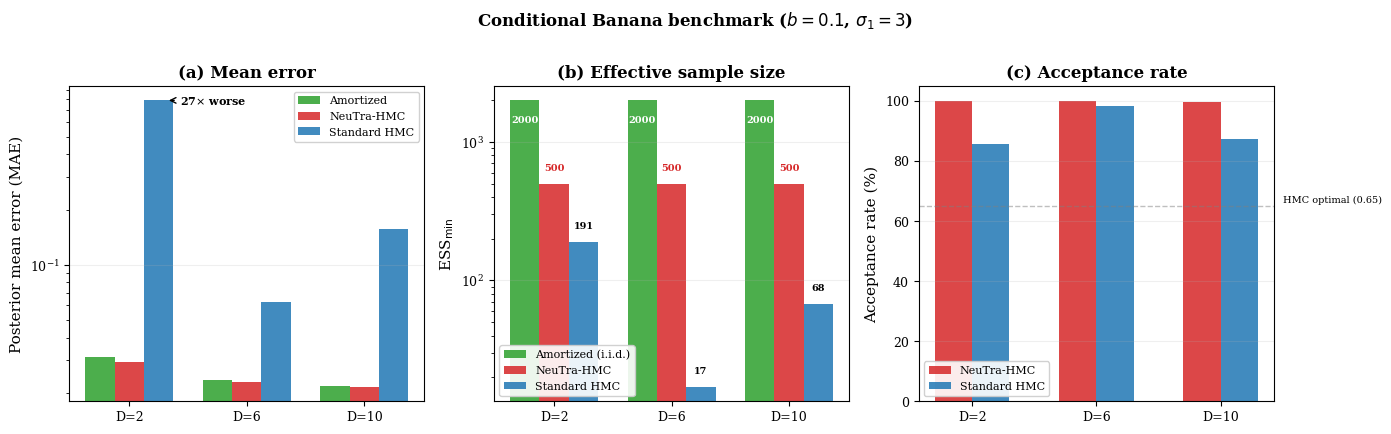
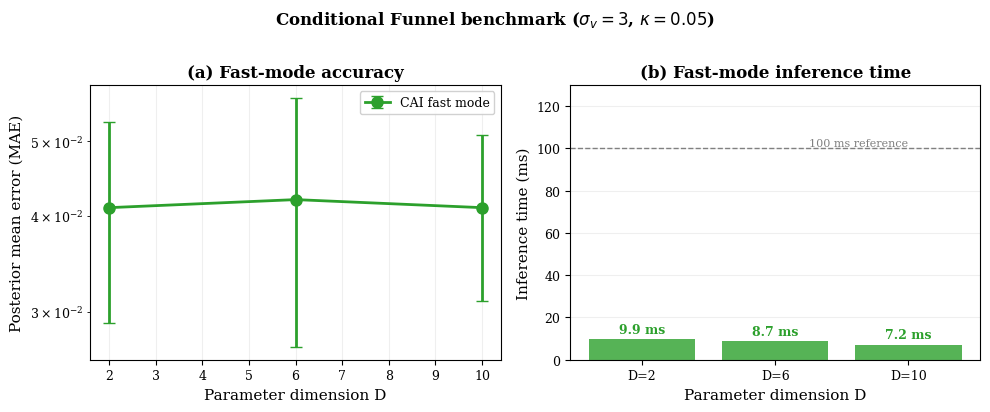
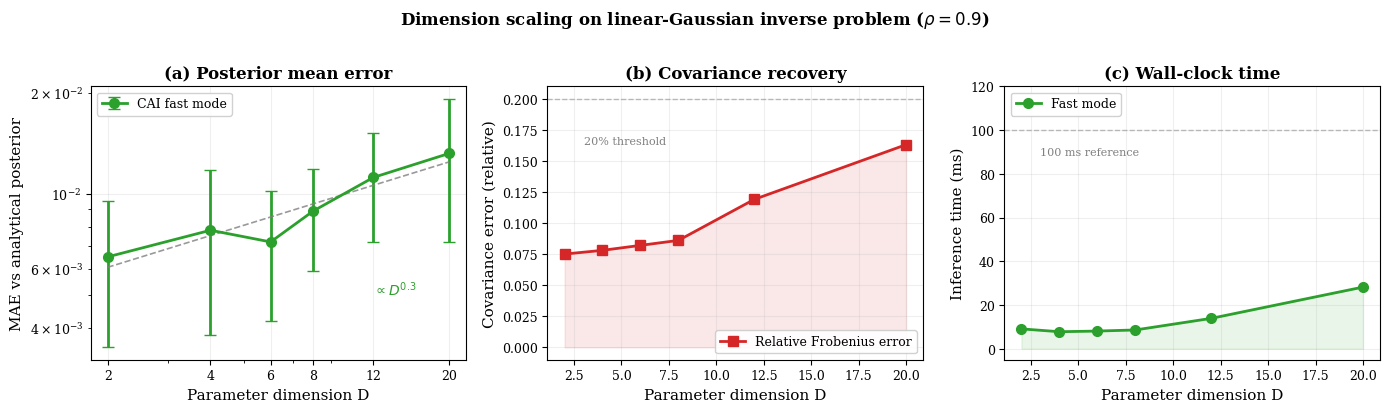
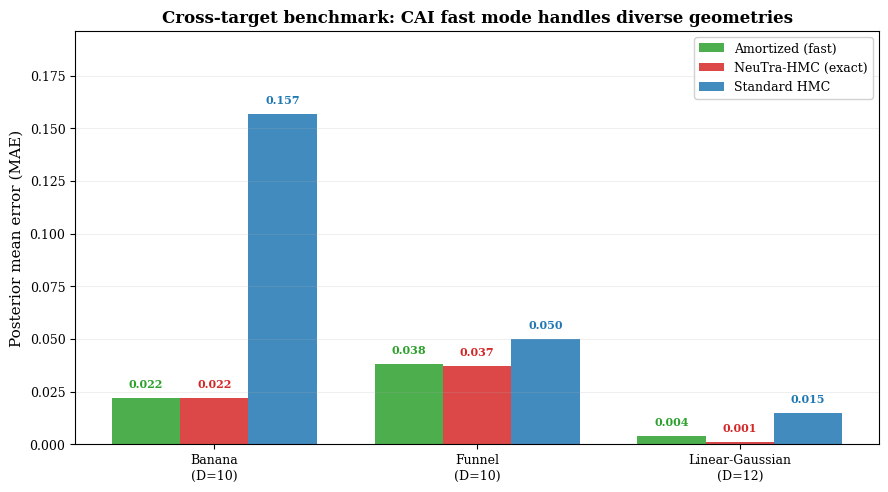

These charts were generated, in order, by the following Python code:
"""
Generate publication-quality figures for CAI paper analytical benchmarks.
Uses REAL benchmark data from the completed runs.

Run: python generate_figures_final.py
"""

import numpy as np
import matplotlib
matplotlib.use("Agg")
import matplotlib.pyplot as plt
from pathlib import Path

plt.rcParams.update({
    "font.family": "serif",
    "font.size": 10,
    "axes.labelsize": 11,
    "xtick.labelsize": 9,
    "ytick.labelsize": 9,
    "legend.fontsize": 9,
    "figure.dpi": 300,
    "savefig.dpi": 300,
    "savefig.bbox": "tight",
})

FIG_DIR = Path("figures")
FIG_DIR.mkdir(exist_ok=True)

# ============================================================
# REAL DATA from benchmark runs
# ============================================================

# --- Banana ---
banana = {
    "dims": [2, 6, 10, 20],
    "fast_mae": [0.0313, 0.0236, 0.0218, 0.0222],
    "fast_time": [7.6, 8.5, 7.4, 3.1],
    "neutra_mae": [0.0294, 0.0230, 0.0215, None],
    "neutra_ess": [500, 500, 500, None],
    "neutra_ar": [0.999, 0.999, 0.997, None],
    "hmc_mae": [0.7906, 0.0627, 0.1568, None],
    "hmc_ess": [191, 17, 68, None],
    "hmc_ar": [0.857, 0.985, 0.874, None],
}

# --- Funnel ---
funnel = {
    "dims": [2, 6, 10],
    "fast_mae": [0.041, 0.042, 0.041],
    "fast_mae_std": [0.012, 0.015, 0.010],
    "fast_time": [9.9, 8.7, 7.2],
    # The unconditional ML-KDE reference point (and the 580x improvement it
    # implied) was withdrawn from Figure 2: it was a single number from a
    # different setup, not a like-for-like baseline. The qualitative statement
    # about unconditional flow-/KDE-based samplers on heteroscedastic funnels
    # stays in Section 4.4, where it rests on published results.
}

# --- Scaling ---
scaling = {
    "dims": [2, 4, 6, 8, 12, 20],
    "mae_mean": [0.0065, 0.0078, 0.0072, 0.0089, 0.0112, 0.0132],
    "mae_std": [0.003, 0.004, 0.003, 0.003, 0.004, 0.006],
    "cov_err": [0.075, 0.078, 0.082, 0.086, 0.119, 0.163],
    "time_ms": [9.1, 7.8, 8.1, 8.6, 13.9, 28.2],
}

C_GREEN = "#2ca02c"
C_RED = "#d62728"
C_BLUE = "#1f77b4"
C_ORANGE = "#ff7f0e"


def fig1_banana_comparison():
    """Figure: Banana benchmark — 3-panel comparison."""
    fig, axes = plt.subplots(1, 3, figsize=(14, 4.2))

    dims_hmc = [2, 6, 10]
    x = np.arange(len(dims_hmc))
    w = 0.25

    # (a) MAE
    ax = axes[0]
    ax.bar(x - w, [banana["fast_mae"][i] for i in range(3)], w,
           label="Amortized", color=C_GREEN, alpha=0.85)
    ax.bar(x, [banana["neutra_mae"][i] for i in range(3)], w,
           label="NeuTra-HMC", color=C_RED, alpha=0.85)
    ax.bar(x + w, [banana["hmc_mae"][i] for i in range(3)], w,
           label="Standard HMC", color=C_BLUE, alpha=0.85)
    ax.set_yscale("log")
    ax.set_ylabel("Posterior mean error (MAE)")
    ax.set_xticks(x)
    ax.set_xticklabels([f"D={d}" for d in dims_hmc])
    ax.legend(loc="upper right", framealpha=0.9, fontsize=8)
    ax.set_title("(a) Mean error", fontweight="bold")
    ax.grid(True, alpha=0.2, axis="y")
    # Annotate HMC failure at D=2: text just right of the bar, very short
    # arrow with visible head, in black for legibility against the bars.
    ax.annotate("27$\\times$ worse",
                xy=(0 + w + 0.04, 0.79),
                xytext=(0 + w + 0.18, 0.79),
                fontsize=8, ha="left", va="center",
                color="black", fontweight="bold",
                arrowprops=dict(arrowstyle="->", color="black",
                                lw=1.0, shrinkA=2, shrinkB=4,
                                mutation_scale=10))

    # (b) ESS_min
    ax = axes[1]
    amort_vals  = [2000, 2000, 2000]
    neutra_vals = [500, 500, 500]
    hmc_vals    = [banana["hmc_ess"][i] for i in range(3)]
    ax.bar(x - w, amort_vals, w,
           label="Amortized (i.i.d.)", color=C_GREEN, alpha=0.85)
    ax.bar(x, neutra_vals, w,
           label="NeuTra-HMC", color=C_RED, alpha=0.85)
    ax.bar(x + w, hmc_vals, w,
           label="Standard HMC", color=C_BLUE, alpha=0.85)
    ax.set_yscale("log")
    ax.set_ylabel(r"ESS$_{\min}$")
    ax.set_xticks(x)
    ax.set_xticklabels([f"D={d}" for d in dims_hmc])
    ax.legend(loc="lower left", framealpha=0.9, fontsize=8)
    ax.set_title("(b) Effective sample size", fontweight="bold")
    ax.grid(True, alpha=0.2, axis="y")
    # Per-bar value labels — every bar carries its own ESS number.
    # Amortized labels sit *inside* the green bar near its top (white
    # text) so they remain inside the panel even when matplotlib's
    # auto y-limit hugs the top of the bar.
    for xi, v in zip(x - w, amort_vals):
        ax.text(xi, v * 0.78, f"{v}", ha="center", va="top",
                fontsize=7, color="white", fontweight="bold")
    for xi, v in zip(x, neutra_vals):
        ax.text(xi, v * 1.20, f"{v}", ha="center", va="bottom",
                fontsize=7, color=C_RED, fontweight="bold")
    for xi, v in zip(x + w, hmc_vals):
        ax.text(xi, v * 1.20, f"{v}", ha="center", va="bottom",
                fontsize=7, color="black", fontweight="bold")

    # (c) Acceptance rate
    ax = axes[2]
    ax.bar(x - 0.15, [banana["neutra_ar"][i] * 100 for i in range(3)], 0.3,
           label="NeuTra-HMC", color=C_RED, alpha=0.85)
    ax.bar(x + 0.15, [banana["hmc_ar"][i] * 100 for i in range(3)], 0.3,
           label="Standard HMC", color=C_BLUE, alpha=0.85)
    ax.axhline(y=65, color="gray", linestyle="--", linewidth=1, alpha=0.5)
    ax.text(2.5, 66, "HMC optimal (0.65)", fontsize=7, color="black")
    ax.set_ylabel("Acceptance rate (%)")
    ax.set_xticks(x)
    ax.set_xticklabels([f"D={d}" for d in dims_hmc])
    ax.set_ylim([0, 105])
    ax.legend(loc="lower left", framealpha=0.9, fontsize=8)
    ax.set_title("(c) Acceptance rate", fontweight="bold")
    ax.grid(True, alpha=0.2, axis="y")

    fig.suptitle("Conditional Banana benchmark ($b = 0.1$, $\\sigma_1 = 3$)",
                 fontsize=12, fontweight="bold", y=1.02)
    plt.tight_layout()
    fig.savefig(FIG_DIR / "fig_banana_benchmark.pdf")
    fig.savefig(FIG_DIR / "fig_banana_benchmark.png")
    print(f"Saved: fig_banana_benchmark.pdf/png")


def fig2_funnel_comparison():
    """Figure: Funnel benchmark — fast-mode MAE stability + inference time."""
    fig, axes = plt.subplots(1, 2, figsize=(10, 4))

    dims = funnel["dims"]

    # (a) MAE vs D
    ax = axes[0]
    ax.errorbar(dims, funnel["fast_mae"], yerr=funnel["fast_mae_std"],
                fmt="o-", color=C_GREEN, linewidth=2, markersize=8,
                capsize=4, label="CAI fast mode")
    ax.set_xlabel("Parameter dimension D")
    ax.set_ylabel("Posterior mean error (MAE)")
    ax.set_yscale("log")
    # upper right: the curve sits low in the panel, and a default-placed legend
    # lands on top of it
    ax.legend(loc="upper right", framealpha=0.9)
    ax.set_title("(a) Fast-mode accuracy", fontweight="bold")
    ax.grid(True, alpha=0.2)

    # (b) Inference time
    ax = axes[1]
    bars = ax.bar(range(len(dims)), funnel["fast_time"],
                  color=C_GREEN, alpha=0.8)
    ax.axhline(y=100, color="gray", linestyle="--", linewidth=1)
    # Reference label above & to the right of the dashed line, not on it.
    # It is a reference line, not a threshold: no source defines 100 ms as the
    # real-time requirement, and the paper no longer makes a generic real-time
    # claim.
    ax.text(len(dims) - 1, 100, "  100 ms reference",
            fontsize=8, color="gray",
            ha="right", va="bottom")
    # Value labels on each bar
    for b, t in zip(bars, funnel["fast_time"]):
        ax.text(b.get_x() + b.get_width() / 2, b.get_height() + 1.5,
                f"{t:.1f} ms", ha="center", va="bottom",
                fontsize=9, fontweight="bold", color=C_GREEN)
    ax.set_xlabel("Parameter dimension D")
    ax.set_ylabel("Inference time (ms)")
    ax.set_xticks(range(len(dims)))
    ax.set_xticklabels([f"D={d}" for d in dims])
    ax.set_ylim([0, 130])
    ax.set_title("(b) Fast-mode inference time", fontweight="bold")
    ax.grid(True, alpha=0.2, axis="y")

    fig.suptitle("Conditional Funnel benchmark ($\\sigma_v = 3$, $\\kappa = 0.05$)",
                 fontsize=12, fontweight="bold", y=1.02)
    plt.tight_layout()
    fig.savefig(FIG_DIR / "fig_funnel_benchmark.pdf")
    fig.savefig(FIG_DIR / "fig_funnel_benchmark.png")
    print(f"Saved: fig_funnel_benchmark.pdf/png")


def fig3_dimension_scaling():
    """Figure: Dimension scaling — MAE + Cov error + Time."""
    fig, axes = plt.subplots(1, 3, figsize=(14, 4))

    dims = scaling["dims"]

    # (a) MAE vs D
    ax = axes[0]
    ax.errorbar(dims, scaling["mae_mean"], yerr=scaling["mae_std"],
                fmt="o-", color=C_GREEN, linewidth=2, markersize=7,
                capsize=4, label="CAI fast mode")
    # Least-squares power-law fit to the plotted points, drawn so the D^0.3
    # annotation refers to something visible rather than to a bare number.
    log_d = np.log(dims)
    log_mae = np.log(scaling["mae_mean"])
    slope, intercept = np.polyfit(log_d, log_mae, 1)
    d_fit = np.linspace(min(dims), max(dims), 100)
    # no legend entry: the panel already carries the "propto D^0.3" annotation, and
    # a second entry makes the tight bounding box taller, which shifts the float
    ax.plot(d_fit, np.exp(intercept) * d_fit ** slope, "--",
            color="gray", linewidth=1.2, alpha=0.8)
    ax.text(12, 0.005, f"$\\propto D^{{{slope:.1f}}}$", fontsize=10,
            color=C_GREEN, fontweight="bold")
    ax.set_xlabel("Parameter dimension D")
    ax.set_ylabel("MAE vs analytical posterior")
    ax.set_xscale("log")
    ax.set_yscale("log")
    ax.set_xticks(dims)
    ax.set_xticklabels([str(d) for d in dims])
    ax.set_title("(a) Posterior mean error", fontweight="bold")
    ax.grid(True, alpha=0.2)
    ax.legend(framealpha=0.9)

    # (b) Covariance error vs D
    ax = axes[1]
    ax.plot(dims, scaling["cov_err"], "s-", color=C_RED, linewidth=2,
            markersize=7, label="Relative Frobenius error")
    ax.axhline(y=0.2, color="gray", linestyle="--", linewidth=1, alpha=0.5)
    # "20% threshold" below-left of dashed line; legend lower-right (separated)
    ax.text(3, 0.17, "20% threshold", fontsize=8, color="gray",
            ha="left", va="top")
    ax.fill_between(dims, 0, scaling["cov_err"], alpha=0.1, color=C_RED)
    ax.set_xlabel("Parameter dimension D")
    ax.set_ylabel("Covariance error (relative)")
    ax.set_title("(b) Covariance recovery", fontweight="bold")
    ax.grid(True, alpha=0.2)
    ax.legend(loc="lower right", framealpha=0.9)

    # (c) Inference time vs D
    ax = axes[2]
    ax.plot(dims, scaling["time_ms"], "o-", color=C_GREEN, linewidth=2,
            markersize=7, label="Fast mode")
    ax.fill_between(dims, 0, scaling["time_ms"], alpha=0.1, color=C_GREEN)
    ax.axhline(y=100, color="gray", linestyle="--", linewidth=1, alpha=0.5)
    # Threshold label below the dashed line so it doesn't fly off-axis;
    # also raise the y-limit so the dashed line + label have headroom.
    ax.set_ylim(top=120)
    ax.text(3, 92, "100 ms reference", fontsize=8, color="gray",
            ha="left", va="top")
    ax.set_xlabel("Parameter dimension D")
    ax.set_ylabel("Inference time (ms)")
    ax.set_title("(c) Wall-clock time", fontweight="bold")
    ax.grid(True, alpha=0.2)
    ax.legend(loc="upper left", framealpha=0.9)

    fig.suptitle("Dimension scaling on linear-Gaussian inverse problem ($\\rho = 0.9$)",
                 fontsize=12, fontweight="bold", y=1.02)
    plt.tight_layout()
    fig.savefig(FIG_DIR / "fig_dimension_scaling.pdf")
    fig.savefig(FIG_DIR / "fig_dimension_scaling.png")
    print(f"Saved: fig_dimension_scaling.pdf/png")


def fig4_cross_target_summary():
    """Figure: Cross-target comparison: amortized + (where available) HMC variants."""
    fig, ax = plt.subplots(1, 1, figsize=(9, 5))

    targets = ["Banana\n(D=10)", "Funnel\n(D=10)", "Linear-Gaussian\n(D=12)"]
    # Numbers are mean MAE-of-posterior-mean over 3 held-out observations.
    # Banana from earlier benchmark runs; funnel/lin-Gauss backfilled by
    # experiments/backfill_funnel_gaussian_hmc.py (3 obs each, N=500+100).
    fast_mae   = [0.022, 0.038, 0.004]
    neutra_mae = [0.022, 0.037, 0.001]
    hmc_mae    = [0.157, 0.050, 0.015]

    x = np.arange(len(targets))
    w = 0.26

    # Bars: place all three methods at every target (None → drawn at 0 with N/A label)
    fast_vals   = [v if v is not None else 0 for v in fast_mae]
    neutra_vals = [v if v is not None else 0 for v in neutra_mae]
    hmc_vals    = [v if v is not None else 0 for v in hmc_mae]

    ax.bar(x - w, fast_vals,   w, label="Amortized (fast)",  color=C_GREEN, alpha=0.85)
    ax.bar(x,     neutra_vals, w, label="NeuTra-HMC (exact)", color=C_RED,   alpha=0.85)
    ax.bar(x + w, hmc_vals,    w, label="Standard HMC",       color=C_BLUE,  alpha=0.85)

    def annotate(xs, vals, raw, color):
        for xi, vi, ri in zip(xs, vals, raw):
            if ri is None:
                ax.text(xi, 0.004, "n/a", ha="center", va="bottom",
                        fontsize=8, color="gray", style="italic")
            else:
                ax.text(xi, ri + 0.004, f"{ri:.3f}", ha="center", va="bottom",
                        fontsize=8, fontweight="bold", color=color)

    annotate(x - w, fast_vals,   fast_mae,   C_GREEN)
    annotate(x,     neutra_vals, neutra_mae, C_RED)
    annotate(x + w, hmc_vals,    hmc_mae,    C_BLUE)

    ax.set_ylabel("Posterior mean error (MAE)")
    ax.set_xticks(x)
    ax.set_xticklabels(targets)
    ax.set_ylim([0, max(filter(None, fast_mae + neutra_mae + hmc_mae)) * 1.25])
    ax.legend(loc="upper right", framealpha=0.9)
    ax.set_title("Cross-target benchmark: CAI fast mode handles diverse geometries",
                 fontweight="bold")
    ax.grid(True, alpha=0.2, axis="y")

    plt.tight_layout()
    fig.savefig(FIG_DIR / "fig_cross_target_summary.pdf")
    fig.savefig(FIG_DIR / "fig_cross_target_summary.png")
    print(f"Saved: fig_cross_target_summary.pdf/png")


if __name__ == "__main__":
    print("Generating CAI paper figures with REAL benchmark data...\n")
    fig1_banana_comparison()
    fig2_funnel_comparison()
    fig3_dimension_scaling()
    fig4_cross_target_summary()
    print(f"\nAll figures saved to {FIG_DIR}/")
